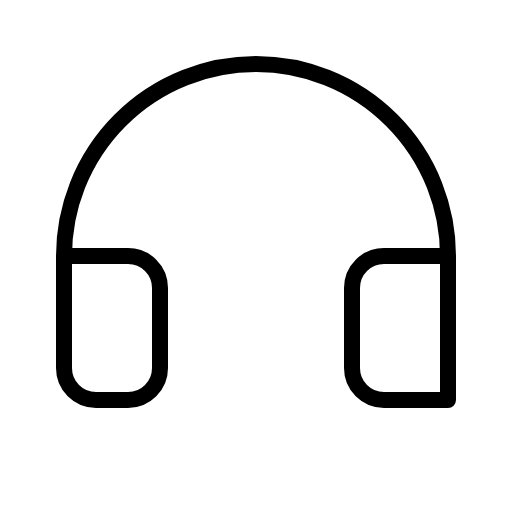
t = 0.00 s
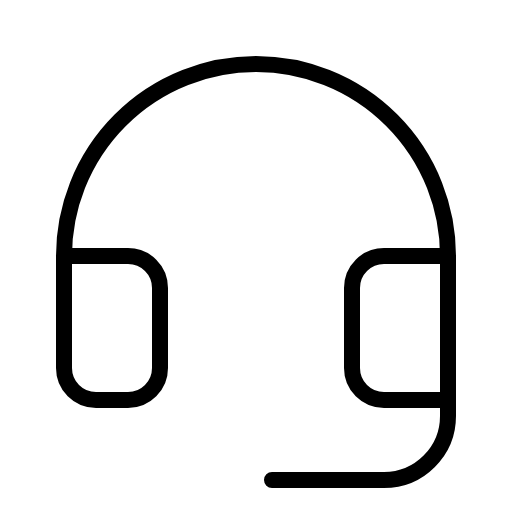
t = 0.68 s
t = 1.05 s: frame unchanged from t = 0.68 s, image omitted
t = 1.80 s: frame unchanged from t = 0.68 s, image omitted
t = 2.18 s: frame unchanged from t = 0.68 s, image omitted
t = 2.93 s: frame unchanged from t = 0.68 s, image omitted

The animated SVG that drew these frames (rendered in a browser with its animation timeline set to each time). Animation: 1 CSS @keyframes rule; one cycle of 3.30 s, repeats indefinitely.

<svg xmlns="http://www.w3.org/2000/svg" viewBox="0 0 256 256">
  <style>
    .draw-line {
      stroke-dasharray: 2000;
      stroke-dashoffset: 0;
    }
    svg:hover .draw-line {
      animation: phosphor-draw-in 3s ease-in-out infinite alternate;
    }
    @keyframes phosphor-draw-in {
      0%   { stroke-dashoffset: 2000; }
      50%  { stroke-dashoffset: 0; }
      100% { stroke-dashoffset: 0; }
    }
  </style><rect width="256" height="256" fill="none"/><path d="M224,200v8a32,32,0,0,1-32,32H136" fill="none" stroke="currentColor" stroke-linecap="round" stroke-linejoin="round" stroke-width="8" class="draw-line" pathLength="1" style="animation-delay: 0s"/><path d="M224,128H192a16,16,0,0,0-16,16v40a16,16,0,0,0,16,16h32V128a96,96,0,1,0-192,0v56a16,16,0,0,0,16,16H64a16,16,0,0,0,16-16V144a16,16,0,0,0-16-16H32" fill="none" stroke="currentColor" stroke-linecap="round" stroke-linejoin="round" stroke-width="8" class="draw-line" pathLength="1" style="animation-delay: 0.3s"/></svg>
